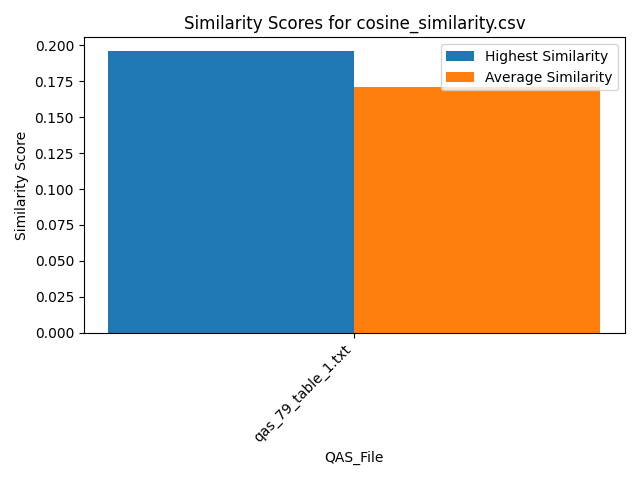

The file beside this chart, header and first rows:
Similarity, QAS_File, Text_File
0.1945, qas_79_table_1.txt, section_7.txt
0.1619, qas_79_table_1.txt, section_19.txt
0.1754, qas_79_table_1.txt, section_2.txt
0.1556, qas_79_table_1.txt, section_16.txt
0.1622, qas_79_table_1.txt, section_12.txt
0.1794, qas_79_table_1.txt, section_18.txt
0.1452, qas_79_table_1.txt, section_6.txt
0.1612, qas_79_table_1.txt, section_5.txt
0.1742, qas_79_table_1.txt, section_11.txt
0.1777, qas_79_table_1.txt, section_14.txt
0.1644, qas_79_table_1.txt, section_10.txt
0.1727, qas_79_table_1.txt, section_9.txt
0.1585, qas_79_table_1.txt, section_17.txt
0.1842, qas_79_table_1.txt, section_1.txt
0.157, qas_79_table_1.txt, section_15.txt
0.1705, qas_79_table_1.txt, section_4.txt
0.1749, qas_79_table_1.txt, section_13.txt
0.1768, qas_79_table_1.txt, section_8.txt
0.1957, qas_79_table_1.txt, section_3.txt
